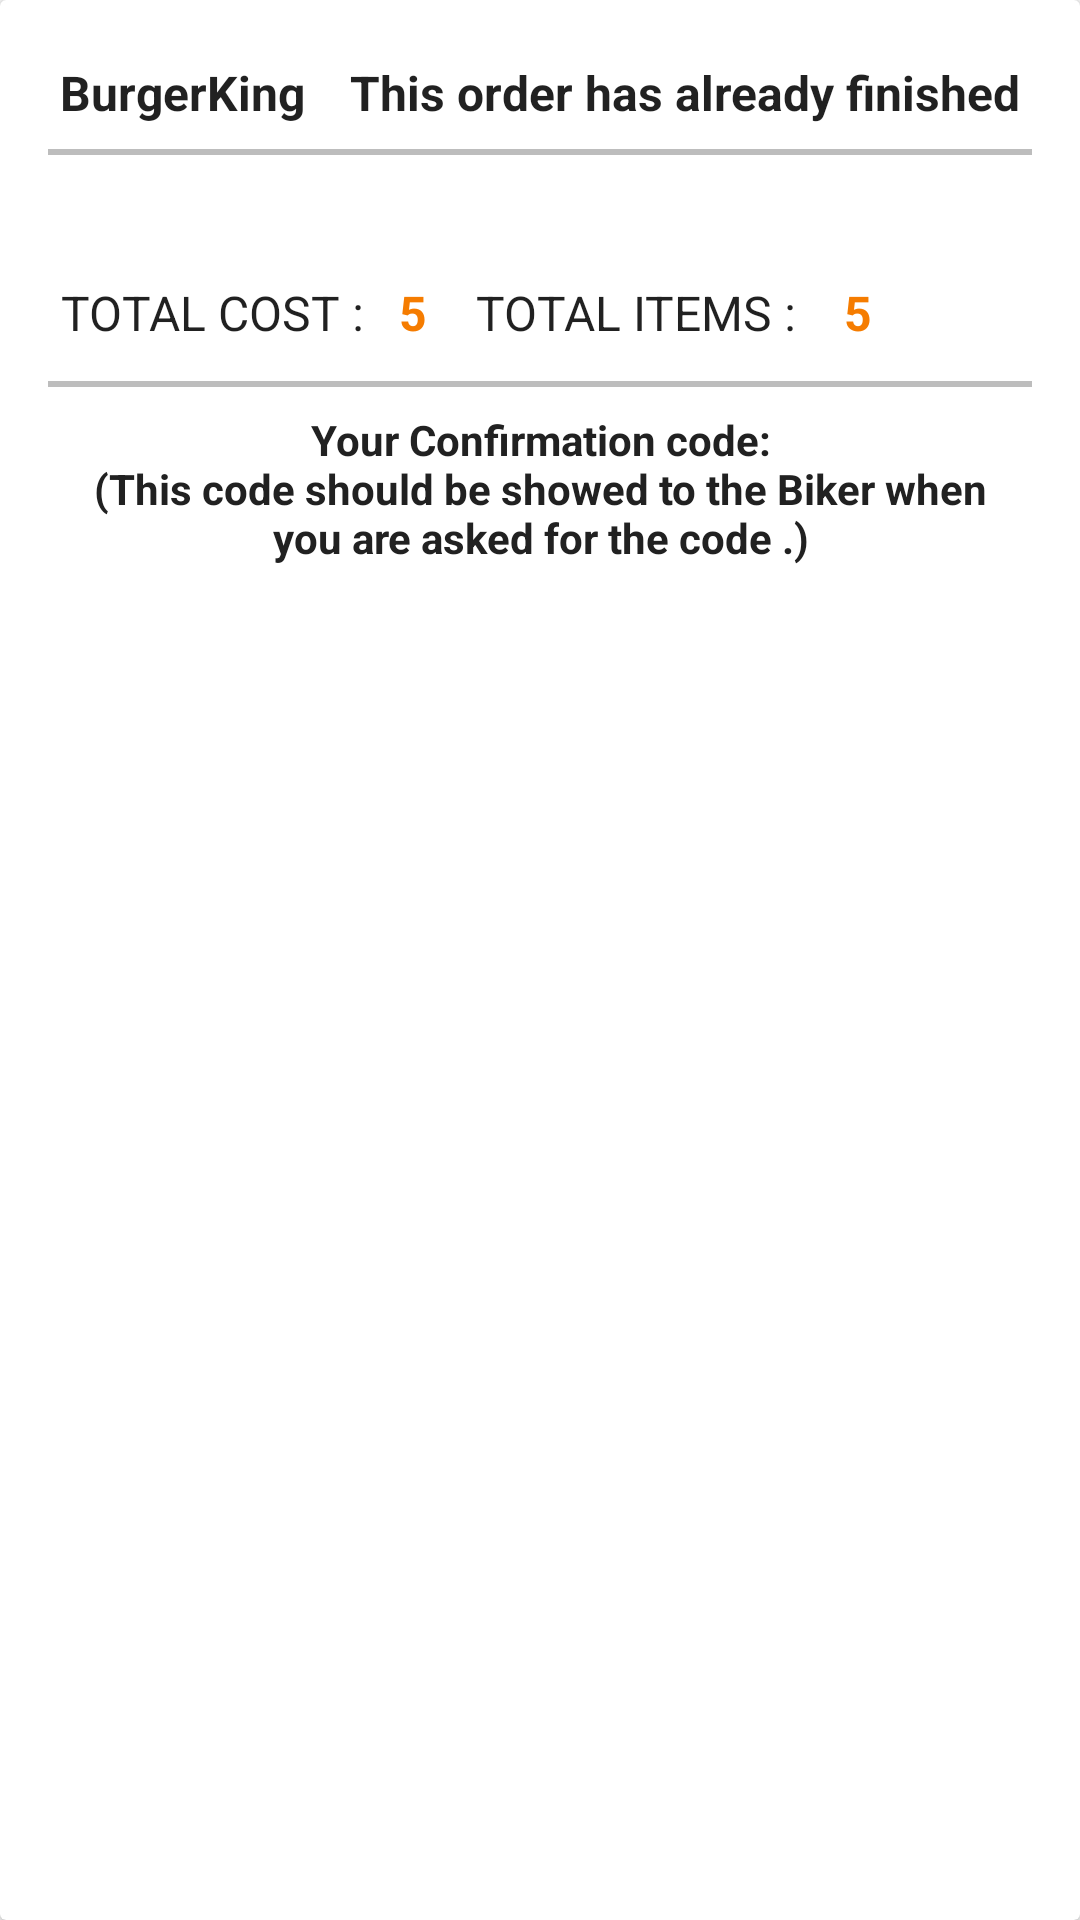

Here is an Android app screen rendered from its layout file. Give the layout XML and the strings, colors and styles it references.
<!-- AndroidManifest.xml: application theme AppTheme -->
<!-- res/layout/current_order_info.xml -->
<?xml version="1.0" encoding="utf-8"?>
<android.support.v7.widget.CardView xmlns:android="http://schemas.android.com/apk/res/android"
    android:layout_width="match_parent" android:layout_height="wrap_content"
    android:id="@+id/cvHistoryOrderInProgress"
    >
    <RelativeLayout
        android:id="@+id/relativeLayoutHistoryOrderInProgress"
        android:layout_width="match_parent"
        android:layout_height="wrap_content"
        android:layout_margin="@dimen/dp8"
        android:background="#FFFFFF"
        android:padding="@dimen/dp8"
        >


        <TextView
            android:id="@+id/tvRestaurantNameCurrentOrder"
            style="@style/TextAppearance.AppCompat.Headline"
            android:layout_width="wrap_content"
            android:layout_height="wrap_content"
            android:layout_alignParentStart="true"
            android:layout_alignParentLeft="true"
            android:layout_alignParentTop="true"
            android:drawableEnd="@drawable/ic_arrow_right"
            android:drawableRight="@drawable/ic_arrow_right"
            android:gravity="center_vertical"
            android:padding="@dimen/dp4"
            android:text="@string/str_nnt_burgerking"
            android:textAlignment="center"
            android:textSize="16sp"
            android:textStyle="bold" />
        <TextView
            android:id="@+id/tvOrderStatusCurrentOrder"
            style="@style/TextAppearance.AppCompat.Headline"
            android:layout_width="wrap_content"
            android:layout_height="wrap_content"
            android:layout_toEndOf="@+id/tvRestaurantNameCurrentOrder"
            android:layout_toRightOf="@+id/tvRestaurantNameCurrentOrder"
            android:layout_alignParentEnd="true"
            android:layout_alignParentRight="true"
            android:layout_alignParentTop="true"
            android:gravity="end"
            android:padding="@dimen/dp4"
            android:text="@string/str_nnt_order_status"
            android:textAlignment="viewEnd"
            android:textSize="16sp"
            android:textStyle="bold" />
        <View
            android:id="@+id/divider1"
            android:layout_width="match_parent"
            android:layout_height="2dp"
            android:layout_below="@+id/tvOrderStatusCurrentOrder"
            android:layout_marginTop="@dimen/dp4"
            android:background="@color/colorDivider" />

        <TextView
            android:id="@+id/CurrentOrderInfo"
            style="@style/TextAppearance.AppCompat.Headline"
            android:layout_width="wrap_content"
            android:layout_height="wrap_content"
            android:layout_below="@+id/divider1"
            android:layout_alignParentStart="true"
            android:layout_alignParentLeft="true"
            android:layout_marginTop="4dp"
            android:padding="@dimen/dp4"
            android:text=""
            android:textSize="16sp" />

        <TextView
            android:id="@+id/tv_totle_money"
            style="@style/TextAppearance.AppCompat.Headline"
            android:layout_width="wrap_content"
            android:layout_height="wrap_content"
            android:layout_below="@+id/CurrentOrderInfo"
            android:layout_alignParentStart="true"
            android:layout_alignParentLeft="true"
            android:layout_marginTop="4dp"
            android:gravity="end"
            android:padding="@dimen/dp4"
            android:text="@string/title_total_cost"
            android:textAlignment="viewEnd"
            android:textSize="16sp" />

        <TextView
            android:id="@+id/tvCurrentOrderTotalCost"
            android:layout_width="wrap_content"
            android:layout_height="wrap_content"
            android:layout_below="@+id/CurrentOrderInfo"
            android:layout_margin="@dimen/dp4"
            android:layout_toEndOf="@+id/tv_totle_money"
            android:layout_toRightOf="@+id/tv_totle_money"
            android:gravity="end"
            android:padding="@dimen/dp4"
            android:text="@string/str_nnt_5"
            android:textAlignment="viewEnd"
            android:textColor="@color/colorPrimaryDark"
            android:textSize="16sp"
            android:textStyle="bold" />
        <TextView
            android:id="@+id/tv_total_count"
            style="@style/TextAppearance.AppCompat.Headline"
            android:layout_width="wrap_content"
            android:layout_height="wrap_content"
            android:layout_below="@+id/CurrentOrderInfo"
            android:layout_margin="@dimen/dp4"
            android:layout_toEndOf="@+id/tvCurrentOrderTotalCost"
            android:layout_toRightOf="@+id/tvCurrentOrderTotalCost"
            android:layout_marginTop="4dp"
            android:gravity="end"
            android:padding="@dimen/dp4"
            android:text="@string/title_total_items"
            android:textAlignment="viewEnd"
            android:textSize="16sp" />

        <TextView
            android:id="@+id/tvCurrentOrderTotalCount"
            android:layout_width="wrap_content"
            android:layout_height="wrap_content"
            android:layout_below="@+id/CurrentOrderInfo"
            android:layout_margin="@dimen/dp4"
            android:layout_toEndOf="@+id/tv_total_count"
            android:layout_toRightOf="@+id/tv_total_count"
            android:gravity="end"
            android:padding="@dimen/dp4"
            android:text="@string/str_nnt_5"
            android:textAlignment="viewEnd"
            android:textColor="@color/colorPrimaryDark"
            android:textSize="16sp"
            android:textStyle="bold" />

        <View
            android:id="@+id/divider2"
            android:layout_width="match_parent"
            android:layout_height="2dp"
            android:layout_below="@+id/tv_total_count"
            android:layout_marginTop="@dimen/dp4"
            android:background="@color/colorDivider" />

        <TextView
            android:layout_marginTop="@dimen/dp4"
            android:padding="@dimen/dp4"
            android:id="@+id/tvConfirmationCodeInfo"
            android:layout_width="match_parent"
            android:layout_height="wrap_content"
            android:layout_below="@+id/divider2"
            android:textAlignment="center"
            android:textColor="@color/colorPrimaryText"
            android:textStyle="bold"
            android:text="@string/confirmation_code"/>

        <TextView
            android:layout_marginTop="@dimen/dp4"
            android:padding="@dimen/dp4"
            android:id="@+id/tvConfirmationCode"
            android:layout_width="match_parent"
            android:layout_height="wrap_content"
            android:layout_below="@+id/tvConfirmationCodeInfo"
            android:textAlignment="center"
            android:textColor="@color/colorPrimaryText"
            android:textStyle="bold"/>

        <LinearLayout
            android:layout_width="match_parent"
            android:layout_height="wrap_content"
            android:orientation="horizontal"
            android:layout_marginTop="@dimen/dp6"
            android:layout_marginBottom="@dimen/dp6"
            android:layout_below="@+id/tvConfirmationCode"
            />
    </RelativeLayout>
</android.support.v7.widget.CardView>
<!-- resources referenced by this layout -->
<resources>
  <color name="colorDivider">#BDBDBD</color>
  <color name="colorPrimaryDark">#F57C00</color>
  <color name="colorPrimaryText">#212121</color>
  <dimen name="dp4">4dp</dimen>
  <dimen name="dp6">6dp</dimen>
  <dimen name="dp8">8dp</dimen>
  <string name="confirmation_code">Your Confirmation code:\n(This code should be showed to the Biker when you are asked for the code .)</string>
  <string name="str_nnt_5">5</string>
  <string name="str_nnt_burgerking">BurgerKing</string>
  <string name="str_nnt_order_status">This order has already finished</string>
  <string name="title_total_cost">TOTAL COST :</string>
  <string name="title_total_items">TOTAL ITEMS :</string>
  <style name="AppTheme" parent="Base.Theme.AppCompat.Light.DarkActionBar">
          
          <item name="colorPrimary">@color/colorPrimary</item>
          <item name="colorPrimaryDark">@color/colorPrimaryDark</item>
          <item name="colorAccent">@color/colorAccent</item>
  
      </style>
  <color name="colorPrimary">#FF9800</color>
  <color name="colorAccent">#068DE5</color>
</resources>
